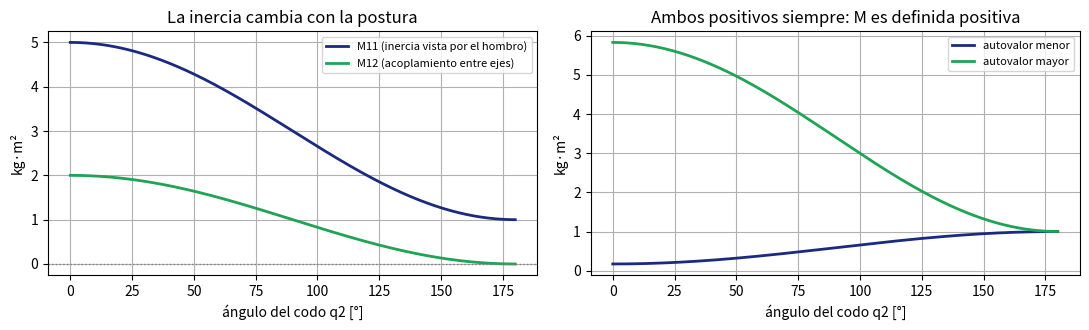
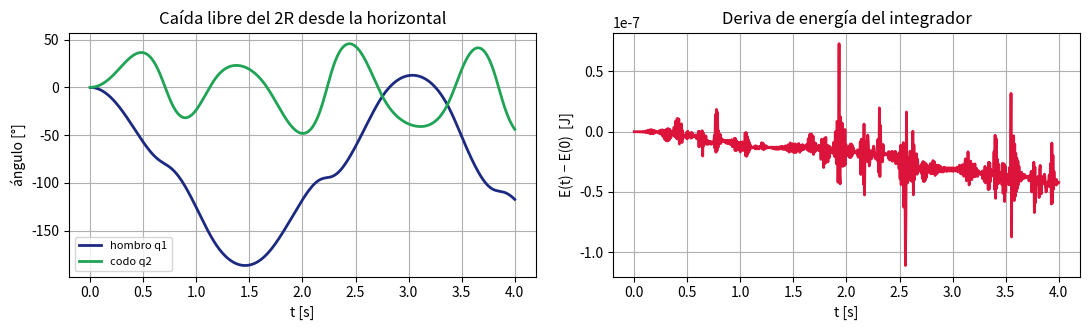
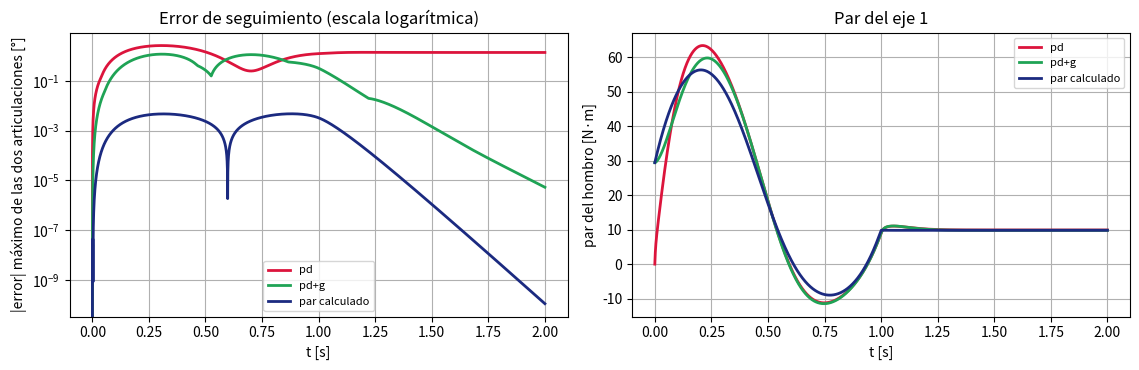

These figures' Python source, in order:
# Ejecutar una sola vez. En Colab tarda 1-2 minutos.
import importlib, subprocess, sys

def asegurar(mods):
    faltan = []
    for pip_name, import_name in mods:
        try:
            importlib.import_module(import_name)
        except ImportError:
            faltan.append(pip_name)
    if faltan:
        print('Instalando:', ' '.join(faltan))
        subprocess.run([sys.executable, '-m', 'pip', 'install', '-q'] + faltan, check=False)
    else:
        print('Todo instalado ya.')

asegurar([('numpy', 'numpy'), ('scipy', 'scipy'), ('matplotlib', 'matplotlib'), ('control', 'control')])

import numpy as np
import matplotlib.pyplot as plt
from scipy.integrate import solve_ivp

np.set_printoptions(precision=4, suppress=True)
plt.rcParams['figure.figsize'] = (9, 3.2)
plt.rcParams['axes.grid'] = True
IQS_AZUL, IQS_VERDE = '#1B2A80', '#1FA355'
print('Listo.')

L1, L2 = 1.0, 1.0        # longitudes de los eslabones [m]
M1, M2 = 1.0, 1.0        # masas puntuales en los extremos [kg]
GRAV = 9.81

def matriz_inercia(q):
    """M(q), simétrica y definida positiva (Lynch y Park, 2017, p. 275, ec. 8.10)."""
    c2 = np.cos(q[1])
    return np.array([[M1*L1**2 + M2*(L1**2 + 2*L1*L2*c2 + L2**2), M2*(L1*L2*c2 + L2**2)],
                     [M2*(L1*L2*c2 + L2**2),                      M2*L2**2]])

def vector_velocidad(q, dq):
    """c(q, q̇): términos centrípetos (con q̇i²) y de Coriolis (con q̇1·q̇2),
    Lynch y Park, 2017, p. 276."""
    s2 = np.sin(q[1])
    return np.array([-M2*L1*L2*s2*(2*dq[0]*dq[1] + dq[1]**2),
                      M2*L1*L2*s2*dq[0]**2])

def vector_gravedad(q):
    """g(q): el único término que no se anula con el robot parado."""
    return np.array([(M1 + M2)*L1*GRAV*np.cos(q[0]) + M2*GRAV*L2*np.cos(q[0] + q[1]),
                     M2*GRAV*L2*np.cos(q[0] + q[1])])

def dinamica_inversa(q, dq, ddq):
    """Dados configuración, velocidad y aceleración, devuelve los pares necesarios
    (Corke, 2023, pp. 348-349, ec. 9.11)."""
    return matriz_inercia(q) @ ddq + vector_velocidad(q, dq) + vector_gravedad(q)

q_ext = np.array([0.0, 0.0])        # brazo estirado en horizontal
print('Brazo estirado en horizontal, parado:')
print('  M(q) =\n', matriz_inercia(q_ext))
print('  g(q) =', vector_gravedad(q_ext), 'N·m   <- solo sostenerse ya cuesta esto')
print('  c(q, 0) =', vector_velocidad(q_ext, np.zeros(2)), ' <- sin velocidad no hay Coriolis')

q2 = np.linspace(0, np.pi, 361)
M11 = np.array([matriz_inercia([0.0, x])[0, 0] for x in q2])
M12 = np.array([matriz_inercia([0.0, x])[0, 1] for x in q2])
autoval = np.array([np.linalg.eigvalsh(matriz_inercia([0.0, x])) for x in q2])

fig, (a1, a2) = plt.subplots(1, 2, figsize=(11, 3.4))
a1.plot(np.degrees(q2), M11, color=IQS_AZUL, lw=2, label='M11 (inercia vista por el hombro)')
a1.plot(np.degrees(q2), M12, color=IQS_VERDE, lw=2, label='M12 (acoplamiento entre ejes)')
a1.axhline(0, color='grey', ls=':', lw=1)
a1.set_xlabel('ángulo del codo q2 [°]'); a1.set_ylabel('kg·m²'); a1.legend(fontsize=8)
a1.set_title('La inercia cambia con la postura')

a2.plot(np.degrees(q2), autoval[:, 0], color=IQS_AZUL, lw=2, label='autovalor menor')
a2.plot(np.degrees(q2), autoval[:, 1], color=IQS_VERDE, lw=2, label='autovalor mayor')
a2.set_xlabel('ángulo del codo q2 [°]'); a2.set_ylabel('kg·m²'); a2.legend(fontsize=8)
a2.set_title('Ambos positivos siempre: M es definida positiva')
plt.tight_layout(); plt.show()

print(f'M11 va de {M11.min():.2f} a {M11.max():.2f} kg·m²  ->  factor {M11.max()/M11.min():.2f}')
print(f'Autovalor menor mínimo en todo el rango: {autoval[:, 0].min():.3f}  (> 0, definida positiva)')
print(f'Máxima asimetría numérica de M: {max(abs(matriz_inercia([0, x])[0,1] - matriz_inercia([0, x])[1,0]) for x in q2):.1e}')
print()
print('En el PUMA 560, Corke mide una variación de 2.156 para el primer eje (2023, pp. 352-353).')
print('Nuestro 2R sin reductora es aún más extremo: un factor 5.')

q_med = np.array([0.0, np.pi/3])
casos = [('solo el hombro gira   (dq = [2, 0])', np.array([2.0, 0.0])),
         ('solo el codo gira     (dq = [0, 2])', np.array([0.0, 2.0])),
         ('los dos giran         (dq = [2, 2])', np.array([2.0, 2.0]))]

print(f'{"caso":>38} {"c1 [N·m]":>10} {"c2 [N·m]":>10}')
print('-'*60)
for nombre, dq in casos:
    c = vector_velocidad(q_med, dq)
    print(f'{nombre:>38} {c[0]:10.3f} {c[1]:10.3f}')

print()
print('El primer caso es puramente centrífugo en el eje 2: el codo siente par aunque no se mueva.')
print('El tercero añade el término de Coriolis en el eje 1, que cruza las dos velocidades.')
print('Consecuencia: q̈ = 0 NO significa que las masas no aceleren (Lynch y Park, 2017, p. 276).')

def dinamica_directa(t, x, tau=np.zeros(2)):
    q, dq = x[:2], x[2:]
    ddq = np.linalg.solve(matriz_inercia(q), tau - vector_velocidad(q, dq) - vector_gravedad(q))
    return np.concatenate([dq, ddq])

def energia(q, dq):
    cinetica = 0.5 * dq @ matriz_inercia(q) @ dq
    potencial = (M1 + M2)*GRAV*L1*np.sin(q[0]) + M2*GRAV*L2*np.sin(q[0] + q[1])
    return cinetica + potencial

t_ev = np.linspace(0, 4, 801)
sol = solve_ivp(dinamica_directa, [0, 4], [0.0, 0.0, 0.0, 0.0], t_eval=t_ev,
                rtol=1e-9, atol=1e-9)
E = np.array([energia(sol.y[:2, i], sol.y[2:, i]) for i in range(sol.y.shape[1])])

fig, (a1, a2) = plt.subplots(1, 2, figsize=(11, 3.4))
a1.plot(sol.t, np.degrees(sol.y[0]), color=IQS_AZUL, lw=2, label='hombro q1')
a1.plot(sol.t, np.degrees(sol.y[1]), color=IQS_VERDE, lw=2, label='codo q2')
a1.set_xlabel('t [s]'); a1.set_ylabel('ángulo [°]'); a1.legend(fontsize=8)
a1.set_title('Caída libre del 2R desde la horizontal')

a2.plot(sol.t, E - E[0], color='crimson', lw=2)
a2.set_xlabel('t [s]'); a2.set_ylabel('E(t) − E(0)  [J]')
a2.set_title('Deriva de energía del integrador')
plt.tight_layout(); plt.show()

print(f'Energía inicial            : {E[0]:.6f} J')
print(f'Deriva máxima en 4 s       : {np.abs(E - E[0]).max():.2e} J')
print('La deriva es del orden de la tolerancia del integrador: el modelo conserva la energía.')
print('El movimiento, en cambio, es caótico — es el doble péndulo de manual.')

# Ejercicio 1
# q = np.array([0.3, -0.7]); dq = np.array([1.0, -2.0]); ddq = np.array([0.5, 1.5])
# tau = dinamica_inversa(q, dq, ddq)
# ...

def quintico(t, T, q0, qf):
    """Perfil quíntico: posición, velocidad y aceleración deseadas."""
    if t >= T:
        return qf.copy(), np.zeros(2), np.zeros(2)
    s = t/T
    return (q0 + (qf - q0)*(10*s**3 - 15*s**4 + 6*s**5),
            (qf - q0)*(30*s**2 - 60*s**3 + 30*s**4)/T,
            (qf - q0)*(60*s - 180*s**2 + 120*s**3)/T**2)

Q0, QF = np.array([0.0, 0.0]), np.array([np.pi/2, -np.pi/2])
WN, ZETA = 20.0, 1.0
KP, KD = WN**2, 2*ZETA*WN                       # dinámica del error deseada
M_NOM = np.diag(np.diag(matriz_inercia(Q0)))    # inercia nominal para el PD desacoplado
KP_PD, KD_PD = M_NOM*KP, M_NOM*KD
H_SIM = 2e-4

def simula(modo, T_tray=1.0, T_sim=2.0, factor_modelo=1.0):
    """modo: 'pd' | 'pd+g' | 'par calculado'. factor_modelo escala M̂ y ĥ."""
    q, dq = Q0.copy(), np.zeros(2)
    n = int(T_sim/H_SIM)
    log = np.zeros((n, 6))
    for k in range(n):
        t = k*H_SIM
        qd, dqd, ddqd = quintico(t, T_tray, Q0, QF)
        e, de = qd - q, dqd - dq
        if modo == 'pd':
            tau = KP_PD @ e + KD_PD @ de
        elif modo == 'pd+g':
            tau = KP_PD @ e + KD_PD @ de + vector_gravedad(q)
        else:
            tau = factor_modelo*(matriz_inercia(q) @ (ddqd + KD*de + KP*e)
                                 + vector_velocidad(q, dq) + vector_gravedad(q))
        ddq = np.linalg.solve(matriz_inercia(q), tau - vector_velocidad(q, dq) - vector_gravedad(q))
        dq = dq + ddq*H_SIM
        q  = q + dq*H_SIM
        log[k] = (t, e[0], e[1], tau[0], tau[1], np.abs(e).max())
    return log

print(f'Ganancias del PD desacoplado: Kp = {np.diag(KP_PD)} N·m/rad, Kd = {np.diag(KD_PD)} N·m·s/rad')
print(f'Dinámica del error del par calculado: e" + {KD:.0f}·e\' + {KP:.0f}·e = 0  (wn = {WN:.0f}, zeta = {ZETA:.0f})')

fig, (a1, a2) = plt.subplots(1, 2, figsize=(11.5, 3.8))
print(f'{"controlador":>18} {"error máx [°]":>15} {"error final [°]":>17} {"|tau| máx [N·m]":>17}')
print('-'*72)
for modo, col in [('pd', 'crimson'), ('pd+g', IQS_VERDE), ('par calculado', IQS_AZUL)]:
    lg = simula(modo)
    a1.plot(lg[:, 0], np.degrees(lg[:, 5]), lw=2, color=col, label=modo)
    a2.plot(lg[:, 0], lg[:, 3], lw=2, color=col, label=modo)
    print(f'{modo:>18} {np.degrees(lg[:, 5]).max():15.3f} {np.degrees(np.abs(lg[-1, 1:3])).max():17.4f} '
          f'{np.abs(lg[:, 3:5]).max():17.1f}')

a1.set_yscale('log')
a1.set_xlabel('t [s]'); a1.set_ylabel('|error| máximo de las dos articulaciones [°]')
a1.set_title('Error de seguimiento (escala logarítmica)'); a1.legend(fontsize=8)
a2.set_xlabel('t [s]'); a2.set_ylabel('par del hombro [N·m]')
a2.set_title('Par del eje 1'); a2.legend(fontsize=8)
plt.tight_layout(); plt.show()

# Ejercicio 2
# for modo in ['pd', 'pd+g', 'par calculado']:
#     lg = simula(modo, T_tray=3.0, T_sim=4.0)
#     print(modo, np.degrees(lg[:, 5]).max())

print(f'{"modelo M̂, ĥ":>16} {"error máx [°]":>15} {"error final [°]":>17}')
print('-'*52)
for factor in [1.0, 1.1, 1.2, 0.9, 0.8]:
    lg = simula('par calculado', factor_modelo=factor)
    print(f'{factor:>15.0%} {np.degrees(lg[:, 5]).max():15.3f} '
          f'{np.degrees(np.abs(lg[-1, 1:3])).max():17.4f}')

print()
print('Referencia: el PD desacoplado con el modelo perfecto daba 2.67° de error máximo.')

# Ejercicio 3
# tau = dinamica_inversa(qd, dqd, ddqd) + KP_PD @ e + KD_PD @ de
